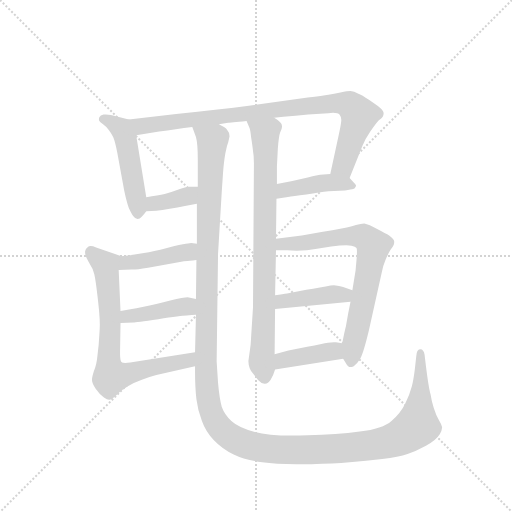
t = 0.00 s
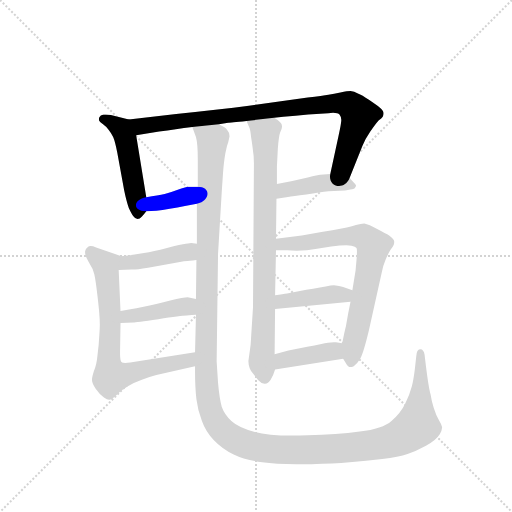
t = 1.95 s
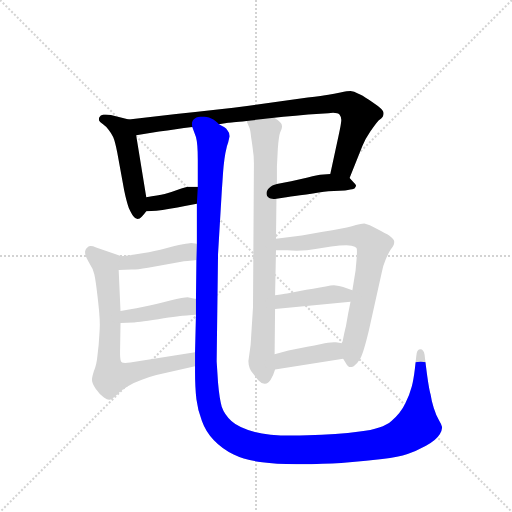
t = 3.90 s
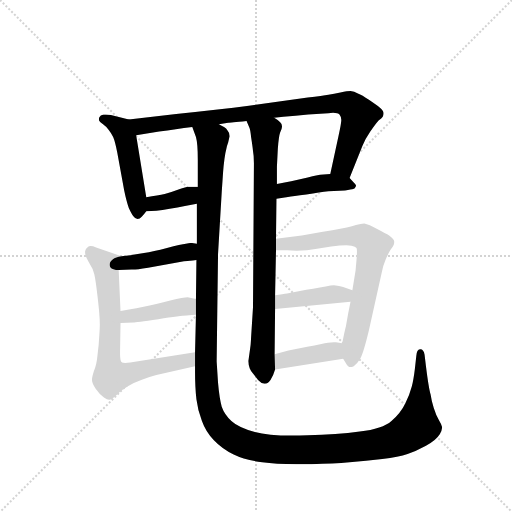
t = 5.86 s
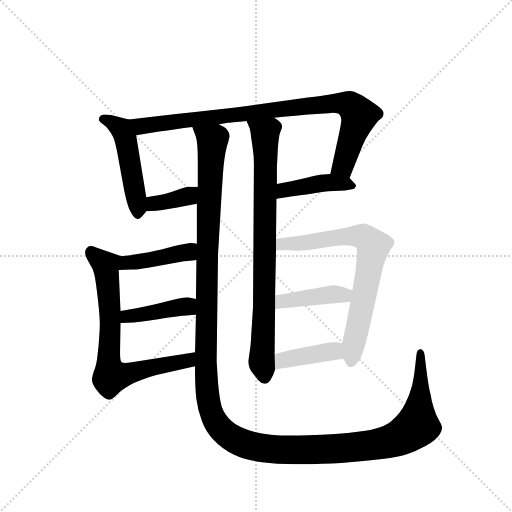
t = 7.81 s
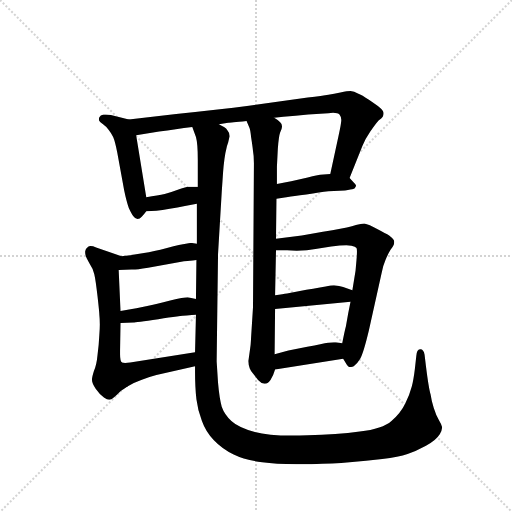
t = 9.76 s

The animated SVG that drew these frames (rendered in a browser with its animation timeline set to each time). Animation: 13 CSS @keyframes rules; one cycle of 9.76 s.

<svg version="1.1" viewBox="0 0 1024 1024" xmlns="http://www.w3.org/2000/svg">
  <g stroke="lightgray" stroke-dasharray="1,1" stroke-width="1" transform="scale(4, 4)">
    <line x1="0" y1="0" x2="256" y2="256"></line>
    <line x1="256" y1="0" x2="0" y2="256"></line>
    <line x1="128" y1="0" x2="128" y2="256"></line>
    <line x1="0" y1="128" x2="256" y2="128"></line>
  </g>
  <g transform="scale(0.92, -0.92) translate(60, -900)">
    <style type="text/css">
      
        @keyframes keyframes0 {
          from {
            stroke: blue;
            stroke-dashoffset: 490;
            stroke-width: 128;
          }
          61% {
            animation-timing-function: step-end;
            stroke: blue;
            stroke-dashoffset: 0;
            stroke-width: 128;
          }
          to {
            stroke: black;
            stroke-width: 1024;
          }
        }
        #make-me-a-hanzi-animation-0 {
          animation: keyframes0 0.6487630208333334s both;
          animation-delay: 0s;
          animation-timing-function: linear;
        }
      
        @keyframes keyframes1 {
          from {
            stroke: blue;
            stroke-dashoffset: 901;
            stroke-width: 128;
          }
          75% {
            animation-timing-function: step-end;
            stroke: blue;
            stroke-dashoffset: 0;
            stroke-width: 128;
          }
          to {
            stroke: black;
            stroke-width: 1024;
          }
        }
        #make-me-a-hanzi-animation-1 {
          animation: keyframes1 0.9832356770833334s both;
          animation-delay: 0.6487630208333334s;
          animation-timing-function: linear;
        }
      
        @keyframes keyframes2 {
          from {
            stroke: blue;
            stroke-dashoffset: 368;
            stroke-width: 128;
          }
          55% {
            animation-timing-function: step-end;
            stroke: blue;
            stroke-dashoffset: 0;
            stroke-width: 128;
          }
          to {
            stroke: black;
            stroke-width: 1024;
          }
        }
        #make-me-a-hanzi-animation-2 {
          animation: keyframes2 0.5494791666666666s both;
          animation-delay: 1.6319986979166667s;
          animation-timing-function: linear;
        }
      
        @keyframes keyframes3 {
          from {
            stroke: blue;
            stroke-dashoffset: 427;
            stroke-width: 128;
          }
          58% {
            animation-timing-function: step-end;
            stroke: blue;
            stroke-dashoffset: 0;
            stroke-width: 128;
          }
          to {
            stroke: black;
            stroke-width: 1024;
          }
        }
        #make-me-a-hanzi-animation-3 {
          animation: keyframes3 0.5974934895833334s both;
          animation-delay: 2.1814778645833335s;
          animation-timing-function: linear;
        }
      
        @keyframes keyframes4 {
          from {
            stroke: blue;
            stroke-dashoffset: 1591;
            stroke-width: 128;
          }
          84% {
            animation-timing-function: step-end;
            stroke: blue;
            stroke-dashoffset: 0;
            stroke-width: 128;
          }
          to {
            stroke: black;
            stroke-width: 1024;
          }
        }
        #make-me-a-hanzi-animation-4 {
          animation: keyframes4 1.5447591145833333s both;
          animation-delay: 2.778971354166667s;
          animation-timing-function: linear;
        }
      
        @keyframes keyframes5 {
          from {
            stroke: blue;
            stroke-dashoffset: 826;
            stroke-width: 128;
          }
          73% {
            animation-timing-function: step-end;
            stroke: blue;
            stroke-dashoffset: 0;
            stroke-width: 128;
          }
          to {
            stroke: black;
            stroke-width: 1024;
          }
        }
        #make-me-a-hanzi-animation-5 {
          animation: keyframes5 0.9222005208333334s both;
          animation-delay: 4.32373046875s;
          animation-timing-function: linear;
        }
      
        @keyframes keyframes6 {
          from {
            stroke: blue;
            stroke-dashoffset: 423;
            stroke-width: 128;
          }
          58% {
            animation-timing-function: step-end;
            stroke: blue;
            stroke-dashoffset: 0;
            stroke-width: 128;
          }
          to {
            stroke: black;
            stroke-width: 1024;
          }
        }
        #make-me-a-hanzi-animation-6 {
          animation: keyframes6 0.59423828125s both;
          animation-delay: 5.245930989583333s;
          animation-timing-function: linear;
        }
      
        @keyframes keyframes7 {
          from {
            stroke: blue;
            stroke-dashoffset: 583;
            stroke-width: 128;
          }
          65% {
            animation-timing-function: step-end;
            stroke: blue;
            stroke-dashoffset: 0;
            stroke-width: 128;
          }
          to {
            stroke: black;
            stroke-width: 1024;
          }
        }
        #make-me-a-hanzi-animation-7 {
          animation: keyframes7 0.7244466145833334s both;
          animation-delay: 5.840169270833333s;
          animation-timing-function: linear;
        }
      
        @keyframes keyframes8 {
          from {
            stroke: blue;
            stroke-dashoffset: 417;
            stroke-width: 128;
          }
          58% {
            animation-timing-function: step-end;
            stroke: blue;
            stroke-dashoffset: 0;
            stroke-width: 128;
          }
          to {
            stroke: black;
            stroke-width: 1024;
          }
        }
        #make-me-a-hanzi-animation-8 {
          animation: keyframes8 0.58935546875s both;
          animation-delay: 6.564615885416666s;
          animation-timing-function: linear;
        }
      
        @keyframes keyframes9 {
          from {
            stroke: blue;
            stroke-dashoffset: 417;
            stroke-width: 128;
          }
          58% {
            animation-timing-function: step-end;
            stroke: blue;
            stroke-dashoffset: 0;
            stroke-width: 128;
          }
          to {
            stroke: black;
            stroke-width: 1024;
          }
        }
        #make-me-a-hanzi-animation-9 {
          animation: keyframes9 0.58935546875s both;
          animation-delay: 7.153971354166666s;
          animation-timing-function: linear;
        }
      
        @keyframes keyframes10 {
          from {
            stroke: blue;
            stroke-dashoffset: 735;
            stroke-width: 128;
          }
          71% {
            animation-timing-function: step-end;
            stroke: blue;
            stroke-dashoffset: 0;
            stroke-width: 128;
          }
          to {
            stroke: black;
            stroke-width: 1024;
          }
        }
        #make-me-a-hanzi-animation-10 {
          animation: keyframes10 0.84814453125s both;
          animation-delay: 7.743326822916666s;
          animation-timing-function: linear;
        }
      
        @keyframes keyframes11 {
          from {
            stroke: blue;
            stroke-dashoffset: 415;
            stroke-width: 128;
          }
          57% {
            animation-timing-function: step-end;
            stroke: blue;
            stroke-dashoffset: 0;
            stroke-width: 128;
          }
          to {
            stroke: black;
            stroke-width: 1024;
          }
        }
        #make-me-a-hanzi-animation-11 {
          animation: keyframes11 0.5877278645833334s both;
          animation-delay: 8.591471354166666s;
          animation-timing-function: linear;
        }
      
        @keyframes keyframes12 {
          from {
            stroke: blue;
            stroke-dashoffset: 403;
            stroke-width: 128;
          }
          57% {
            animation-timing-function: step-end;
            stroke: blue;
            stroke-dashoffset: 0;
            stroke-width: 128;
          }
          to {
            stroke: black;
            stroke-width: 1024;
          }
        }
        #make-me-a-hanzi-animation-12 {
          animation: keyframes12 0.5779622395833334s both;
          animation-delay: 9.17919921875s;
          animation-timing-function: linear;
        }
      
    </style>
    
      <path d="M 220 640 L 181 650 Q 175 651 170 651 L 165 651 Q 158 650 156 645 Q 155 643 155 641 Q 155 639 156 637 Q 158 634 164 630 Q 170 626 176 618 Q 181 612 186 602 Q 190 593 195 568 L 210 486 Q 215 462 220 448 Q 226 435 230 430 Q 234 424 239 424 Q 244 424 248 429 Q 253 434 258 441 C 262 446 262 446 258 471 L 236 606 C 231 636 231 637 220 640 Z" fill="lightgray"></path>
    
      <path d="M 700 513 L 728 583 Q 734 598 745 614 Q 756 630 763 638 Q 771 644 772 646 Q 774 650 774 654 Q 774 659 766 666 Q 758 672 742 683 Q 727 694 718 697 Q 710 701 702 702 Q 696 702 680 699 Q 666 696 654 694 Q 642 692 609 688 L 481 670 Q 418 662 323 652 L 220 640 C 190 637 206 601 236 606 L 286 614 Q 304 616 322 619 Q 340 622 358 624 L 416 630 L 436 633 Q 438 633 448 634 Q 458 635 476 637 L 536 644 L 556 646 Q 582 648 610 651 L 654 654 Q 660 655 664 655 Q 675 655 678 651 Q 682 646 682 639 Q 682 632 676 605 L 658 522 C 652 493 689 485 700 513 Z" fill="lightgray"></path>
    
      <path d="M 258 441 L 280 442 Q 292 443 309 446 Q 326 448 342 452 L 368 457 C 397 463 400 494 370 494 L 348 494 Q 346 494 328 488 Q 312 482 298 478 Q 284 475 258 471 C 228 466 228 440 258 441 Z" fill="lightgray"></path>
    
      <path d="M 541 468 L 566 472 Q 576 473 606 477 Q 636 482 654 484 L 690 486 Q 704 488 708 489 Q 712 490 713 494 Q 714 495 714 496 Q 714 498 712 500 L 700 513 C 689 525 688 525 658 522 L 636 520 Q 632 520 609 514 L 573 506 Q 560 504 542 500 C 513 494 511 463 541 468 Z" fill="lightgray"></path>
    
      <path d="M 368 457 L 368 370 L 367 335 L 366 250 L 366 216 L 364 134 L 364 104 L 364 92 Q 364 58 367 32 Q 370 7 379 -15 Q 387 -38 405 -57 Q 423 -76 448 -88 Q 472 -100 510 -105 Q 539 -109 584 -109 L 617 -109 Q 665 -108 700 -105 Q 736 -102 771 -98 Q 807 -94 826 -87 Q 844 -81 866 -69 Q 888 -57 896 -44 Q 901 -35 901 -30 L 901 -28 Q 900 -23 894 -13 Q 888 -3 883 13 Q 878 29 876 43 Q 872 56 866 104 L 863 129 Q 861 141 854 141 L 853 141 Q 846 141 845 126 L 842 99 Q 839 74 835 59 Q 831 43 821 23 Q 811 2 791 -15 Q 772 -32 722 -38 Q 672 -45 609 -46 Q 591 -47 575 -47 Q 522 -47 494 -39 Q 458 -29 443 -15 Q 428 -1 422 16 Q 417 34 414 68 L 411 114 L 412 194 L 414 348 L 422 482 L 425 526 Q 426 540 428 555 Q 430 569 432 576 Q 433 582 436 590 Q 438 599 439 604 Q 439 612 435 616 Q 432 621 427 624 Q 422 626 416 630 C 397 654 350 653 358 624 L 366 602 Q 370 588 370 552 L 370 494 L 368 457 Z" fill="lightgray"></path>
    
      <path d="M 476 637 L 482 623 Q 484 620 486 601 Q 489 582 490 572 Q 492 562 492 545 L 490 232 L 486 169 Q 485 149 484 144 L 480 115 Q 480 106 483 99 Q 486 92 490 88 L 501 74 Q 508 66 515 66 L 516 66 Q 523 66 528 74 Q 534 83 538 97 L 537 130 L 538 228 L 538 258 L 540 356 L 540 381 L 541 468 L 542 500 L 542 538 L 544 577 Q 546 604 549 612 Q 553 620 553 624 L 553 626 Q 553 630 549 634 Q 545 639 536 644 C 512 663 464 665 476 637 Z" fill="lightgray"></path>
    
      <path d="M 368 370 L 356 372 Q 354 372 344 370 Q 334 369 303 361 Q 273 353 253 350 Q 233 346 204 343 C 174 340 168 312 198 313 L 226 314 L 229 314 Q 237 314 262 318 L 340 332 Q 349 332 353 333 Q 358 334 367 335 C 397 339 398 365 368 370 Z" fill="lightgray"></path>
    
      <path d="M 204 343 L 149 362 Q 142 365 137 365 Q 133 365 131 363 Q 125 358 125 354 L 125 351 Q 125 348 126 345 Q 127 341 134 328 Q 142 316 145 304 Q 148 291 152 256 Q 156 221 156 215 Q 157 206 157 195 Q 157 185 156 173 Q 155 151 152 128 Q 150 106 144 93 Q 140 80 140 76 L 140 74 Q 140 67 148 55 Q 157 42 166 36 Q 173 31 177 31 L 178 31 Q 182 31 193 41 Q 203 52 217 60 C 222 63 215 84 205 112 Q 201 115 201 130 L 201 137 L 202 198 L 202 224 L 198 313 C 197 343 211 340 204 343 Z" fill="lightgray"></path>
    
      <path d="M 366 250 L 348 254 Q 340 254 310 247 Q 279 239 260 235 Q 242 231 202 224 C 172 219 172 197 202 198 L 230 199 Q 234 199 284 206 Q 334 214 346 214 Q 358 216 366 216 C 396 217 395 243 366 250 Z" fill="lightgray"></path>
    
      <path d="M 217 60 Q 230 68 247 74 Q 264 81 280 85 L 364 104 C 393 111 394 139 364 134 L 223 112 Q 217 111 212 111 Q 208 111 205 112 C 175 117 191 45 217 60 Z" fill="lightgray"></path>
    
      <path d="M 686 120 L 694 107 Q 696 104 699 102 L 701 102 Q 705 102 709 104 Q 716 108 723 120 Q 730 132 742 182 L 770 308 Q 772 321 778 335 Q 784 349 789 357 Q 795 365 796 368 Q 797 371 797 374 Q 797 376 796 378 Q 794 382 786 388 Q 779 392 760 402 Q 742 412 732 414 Q 724 414 705 408 Q 686 403 642 396 L 596 388 L 540 381 C 510 377 510 356 540 356 L 564 356 Q 574 355 585 355 Q 596 355 607 356 Q 630 359 660 364 Q 680 367 693 367 Q 699 367 704 366 Q 713 364 715 361 Q 716 360 716 353 Q 716 347 715 335 Q 713 313 713 312 L 706 269 L 702 244 L 697 219 L 692 191 Q 689 180 684 154 C 679 131 679 131 686 120 Z" fill="lightgray"></path>
    
      <path d="M 538 228 L 702 244 C 732 247 734 259 706 269 L 686 276 Q 678 279 666 280 Q 660 280 648 277 Q 638 275 606 270 L 564 262 Q 556 261 538 258 C 508 253 508 225 538 228 Z" fill="lightgray"></path>
    
      <path d="M 538 97 L 686 120 C 716 125 714 150 684 154 L 670 156 L 666 156 Q 660 156 653 155 Q 642 153 608 146 L 567 138 L 537 130 C 508 122 508 92 538 97 Z" fill="lightgray"></path>
    
    
      <clipPath id="make-me-a-hanzi-clip-0">
        <path d="M 220 640 L 181 650 Q 175 651 170 651 L 165 651 Q 158 650 156 645 Q 155 643 155 641 Q 155 639 156 637 Q 158 634 164 630 Q 170 626 176 618 Q 181 612 186 602 Q 190 593 195 568 L 210 486 Q 215 462 220 448 Q 226 435 230 430 Q 234 424 239 424 Q 244 424 248 429 Q 253 434 258 441 C 262 446 262 446 258 471 L 236 606 C 231 636 231 637 220 640 Z"></path>
      </clipPath>
      <path clip-path="url(#make-me-a-hanzi-clip-0)" d="M 164 641 L 196 626 L 212 602 L 239 434" fill="none" id="make-me-a-hanzi-animation-0" stroke-dasharray="362 724" stroke-linecap="round"></path>
    
      <clipPath id="make-me-a-hanzi-clip-1">
        <path d="M 700 513 L 728 583 Q 734 598 745 614 Q 756 630 763 638 Q 771 644 772 646 Q 774 650 774 654 Q 774 659 766 666 Q 758 672 742 683 Q 727 694 718 697 Q 710 701 702 702 Q 696 702 680 699 Q 666 696 654 694 Q 642 692 609 688 L 481 670 Q 418 662 323 652 L 220 640 C 190 637 206 601 236 606 L 286 614 Q 304 616 322 619 Q 340 622 358 624 L 416 630 L 436 633 Q 438 633 448 634 Q 458 635 476 637 L 536 644 L 556 646 Q 582 648 610 651 L 654 654 Q 660 655 664 655 Q 675 655 678 651 Q 682 646 682 639 Q 682 632 676 605 L 658 522 C 652 493 689 485 700 513 Z"></path>
      </clipPath>
      <path clip-path="url(#make-me-a-hanzi-clip-1)" d="M 228 637 L 246 626 L 265 627 L 621 672 L 691 674 L 709 664 L 720 643 L 687 543 L 666 527" fill="none" id="make-me-a-hanzi-animation-1" stroke-dasharray="773 1546" stroke-linecap="round"></path>
    
      <clipPath id="make-me-a-hanzi-clip-2">
        <path d="M 258 441 L 280 442 Q 292 443 309 446 Q 326 448 342 452 L 368 457 C 397 463 400 494 370 494 L 348 494 Q 346 494 328 488 Q 312 482 298 478 Q 284 475 258 471 C 228 466 228 440 258 441 Z"></path>
      </clipPath>
      <path clip-path="url(#make-me-a-hanzi-clip-2)" d="M 263 449 L 274 457 L 349 474 L 365 488" fill="none" id="make-me-a-hanzi-animation-2" stroke-dasharray="240 480" stroke-linecap="round"></path>
    
      <clipPath id="make-me-a-hanzi-clip-3">
        <path d="M 541 468 L 566 472 Q 576 473 606 477 Q 636 482 654 484 L 690 486 Q 704 488 708 489 Q 712 490 713 494 Q 714 495 714 496 Q 714 498 712 500 L 700 513 C 689 525 688 525 658 522 L 636 520 Q 632 520 609 514 L 573 506 Q 560 504 542 500 C 513 494 511 463 541 468 Z"></path>
      </clipPath>
      <path clip-path="url(#make-me-a-hanzi-clip-3)" d="M 547 473 L 558 487 L 635 501 L 710 497" fill="none" id="make-me-a-hanzi-animation-3" stroke-dasharray="299 598" stroke-linecap="round"></path>
    
      <clipPath id="make-me-a-hanzi-clip-4">
        <path d="M 368 457 L 368 370 L 367 335 L 366 250 L 366 216 L 364 134 L 364 104 L 364 92 Q 364 58 367 32 Q 370 7 379 -15 Q 387 -38 405 -57 Q 423 -76 448 -88 Q 472 -100 510 -105 Q 539 -109 584 -109 L 617 -109 Q 665 -108 700 -105 Q 736 -102 771 -98 Q 807 -94 826 -87 Q 844 -81 866 -69 Q 888 -57 896 -44 Q 901 -35 901 -30 L 901 -28 Q 900 -23 894 -13 Q 888 -3 883 13 Q 878 29 876 43 Q 872 56 866 104 L 863 129 Q 861 141 854 141 L 853 141 Q 846 141 845 126 L 842 99 Q 839 74 835 59 Q 831 43 821 23 Q 811 2 791 -15 Q 772 -32 722 -38 Q 672 -45 609 -46 Q 591 -47 575 -47 Q 522 -47 494 -39 Q 458 -29 443 -15 Q 428 -1 422 16 Q 417 34 414 68 L 411 114 L 412 194 L 414 348 L 422 482 L 425 526 Q 426 540 428 555 Q 430 569 432 576 Q 433 582 436 590 Q 438 599 439 604 Q 439 612 435 616 Q 432 621 427 624 Q 422 626 416 630 C 397 654 350 653 358 624 L 366 602 Q 370 588 370 552 L 370 494 L 368 457 Z"></path>
      </clipPath>
      <path clip-path="url(#make-me-a-hanzi-clip-4)" d="M 387 622 L 401 598 L 395 579 L 400 543 L 390 523 L 400 506 L 393 474 L 399 461 L 389 435 L 398 416 L 387 392 L 397 371 L 388 352 L 396 323 L 388 313 L 388 233 L 396 220 L 384 195 L 393 174 L 384 154 L 392 134 L 385 119 L 394 90 L 381 63 L 399 39 L 391 13 L 411 -14 L 411 -24 L 441 -52 L 457 -51 L 472 -65 L 529 -78 L 550 -73 L 564 -80 L 640 -73 L 679 -77 L 698 -67 L 715 -73 L 792 -61 L 829 -41 L 846 -18 L 853 22 L 848 33 L 864 72 L 852 112 L 854 131" fill="none" id="make-me-a-hanzi-animation-4" stroke-dasharray="1463 2926" stroke-linecap="round"></path>
    
      <clipPath id="make-me-a-hanzi-clip-5">
        <path d="M 476 637 L 482 623 Q 484 620 486 601 Q 489 582 490 572 Q 492 562 492 545 L 490 232 L 486 169 Q 485 149 484 144 L 480 115 Q 480 106 483 99 Q 486 92 490 88 L 501 74 Q 508 66 515 66 L 516 66 Q 523 66 528 74 Q 534 83 538 97 L 537 130 L 538 228 L 538 258 L 540 356 L 540 381 L 541 468 L 542 500 L 542 538 L 544 577 Q 546 604 549 612 Q 553 620 553 624 L 553 626 Q 553 630 549 634 Q 545 639 536 644 C 512 663 464 665 476 637 Z"></path>
      </clipPath>
      <path clip-path="url(#make-me-a-hanzi-clip-5)" d="M 484 632 L 516 611 L 517 603 L 509 133 L 516 80" fill="none" id="make-me-a-hanzi-animation-5" stroke-dasharray="698 1396" stroke-linecap="round"></path>
    
      <clipPath id="make-me-a-hanzi-clip-6">
        <path d="M 368 370 L 356 372 Q 354 372 344 370 Q 334 369 303 361 Q 273 353 253 350 Q 233 346 204 343 C 174 340 168 312 198 313 L 226 314 L 229 314 Q 237 314 262 318 L 340 332 Q 349 332 353 333 Q 358 334 367 335 C 397 339 398 365 368 370 Z"></path>
      </clipPath>
      <path clip-path="url(#make-me-a-hanzi-clip-6)" d="M 205 319 L 217 329 L 349 352 L 361 364" fill="none" id="make-me-a-hanzi-animation-6" stroke-dasharray="295 590" stroke-linecap="round"></path>
    
      <clipPath id="make-me-a-hanzi-clip-7">
        <path d="M 204 343 L 149 362 Q 142 365 137 365 Q 133 365 131 363 Q 125 358 125 354 L 125 351 Q 125 348 126 345 Q 127 341 134 328 Q 142 316 145 304 Q 148 291 152 256 Q 156 221 156 215 Q 157 206 157 195 Q 157 185 156 173 Q 155 151 152 128 Q 150 106 144 93 Q 140 80 140 76 L 140 74 Q 140 67 148 55 Q 157 42 166 36 Q 173 31 177 31 L 178 31 Q 182 31 193 41 Q 203 52 217 60 C 222 63 215 84 205 112 Q 201 115 201 130 L 201 137 L 202 198 L 202 224 L 198 313 C 197 343 211 340 204 343 Z"></path>
      </clipPath>
      <path clip-path="url(#make-me-a-hanzi-clip-7)" d="M 137 353 L 170 319 L 174 290 L 180 205 L 178 40" fill="none" id="make-me-a-hanzi-animation-7" stroke-dasharray="455 910" stroke-linecap="round"></path>
    
      <clipPath id="make-me-a-hanzi-clip-8">
        <path d="M 366 250 L 348 254 Q 340 254 310 247 Q 279 239 260 235 Q 242 231 202 224 C 172 219 172 197 202 198 L 230 199 Q 234 199 284 206 Q 334 214 346 214 Q 358 216 366 216 C 396 217 395 243 366 250 Z"></path>
      </clipPath>
      <path clip-path="url(#make-me-a-hanzi-clip-8)" d="M 209 205 L 217 213 L 323 232 L 346 234 L 361 222" fill="none" id="make-me-a-hanzi-animation-8" stroke-dasharray="289 578" stroke-linecap="round"></path>
    
      <clipPath id="make-me-a-hanzi-clip-9">
        <path d="M 217 60 Q 230 68 247 74 Q 264 81 280 85 L 364 104 C 393 111 394 139 364 134 L 223 112 Q 217 111 212 111 Q 208 111 205 112 C 175 117 191 45 217 60 Z"></path>
      </clipPath>
      <path clip-path="url(#make-me-a-hanzi-clip-9)" d="M 208 106 L 233 92 L 349 116 L 357 127" fill="none" id="make-me-a-hanzi-animation-9" stroke-dasharray="289 578" stroke-linecap="round"></path>
    
      <clipPath id="make-me-a-hanzi-clip-10">
        <path d="M 686 120 L 694 107 Q 696 104 699 102 L 701 102 Q 705 102 709 104 Q 716 108 723 120 Q 730 132 742 182 L 770 308 Q 772 321 778 335 Q 784 349 789 357 Q 795 365 796 368 Q 797 371 797 374 Q 797 376 796 378 Q 794 382 786 388 Q 779 392 760 402 Q 742 412 732 414 Q 724 414 705 408 Q 686 403 642 396 L 596 388 L 540 381 C 510 377 510 356 540 356 L 564 356 Q 574 355 585 355 Q 596 355 607 356 Q 630 359 660 364 Q 680 367 693 367 Q 699 367 704 366 Q 713 364 715 361 Q 716 360 716 353 Q 716 347 715 335 Q 713 313 713 312 L 706 269 L 702 244 L 697 219 L 692 191 Q 689 180 684 154 C 679 131 679 131 686 120 Z"></path>
      </clipPath>
      <path clip-path="url(#make-me-a-hanzi-clip-10)" d="M 546 362 L 563 371 L 706 387 L 730 385 L 752 366 L 700 108" fill="none" id="make-me-a-hanzi-animation-10" stroke-dasharray="607 1214" stroke-linecap="round"></path>
    
      <clipPath id="make-me-a-hanzi-clip-11">
        <path d="M 538 228 L 702 244 C 732 247 734 259 706 269 L 686 276 Q 678 279 666 280 Q 660 280 648 277 Q 638 275 606 270 L 564 262 Q 556 261 538 258 C 508 253 508 225 538 228 Z"></path>
      </clipPath>
      <path clip-path="url(#make-me-a-hanzi-clip-11)" d="M 545 236 L 553 245 L 699 264" fill="none" id="make-me-a-hanzi-animation-11" stroke-dasharray="287 574" stroke-linecap="round"></path>
    
      <clipPath id="make-me-a-hanzi-clip-12">
        <path d="M 538 97 L 686 120 C 716 125 714 150 684 154 L 670 156 L 666 156 Q 660 156 653 155 Q 642 153 608 146 L 567 138 L 537 130 C 508 122 508 92 538 97 Z"></path>
      </clipPath>
      <path clip-path="url(#make-me-a-hanzi-clip-12)" d="M 545 103 L 555 117 L 622 131 L 666 137 L 678 125" fill="none" id="make-me-a-hanzi-animation-12" stroke-dasharray="275 550" stroke-linecap="round"></path>
    
  </g>
</svg>
